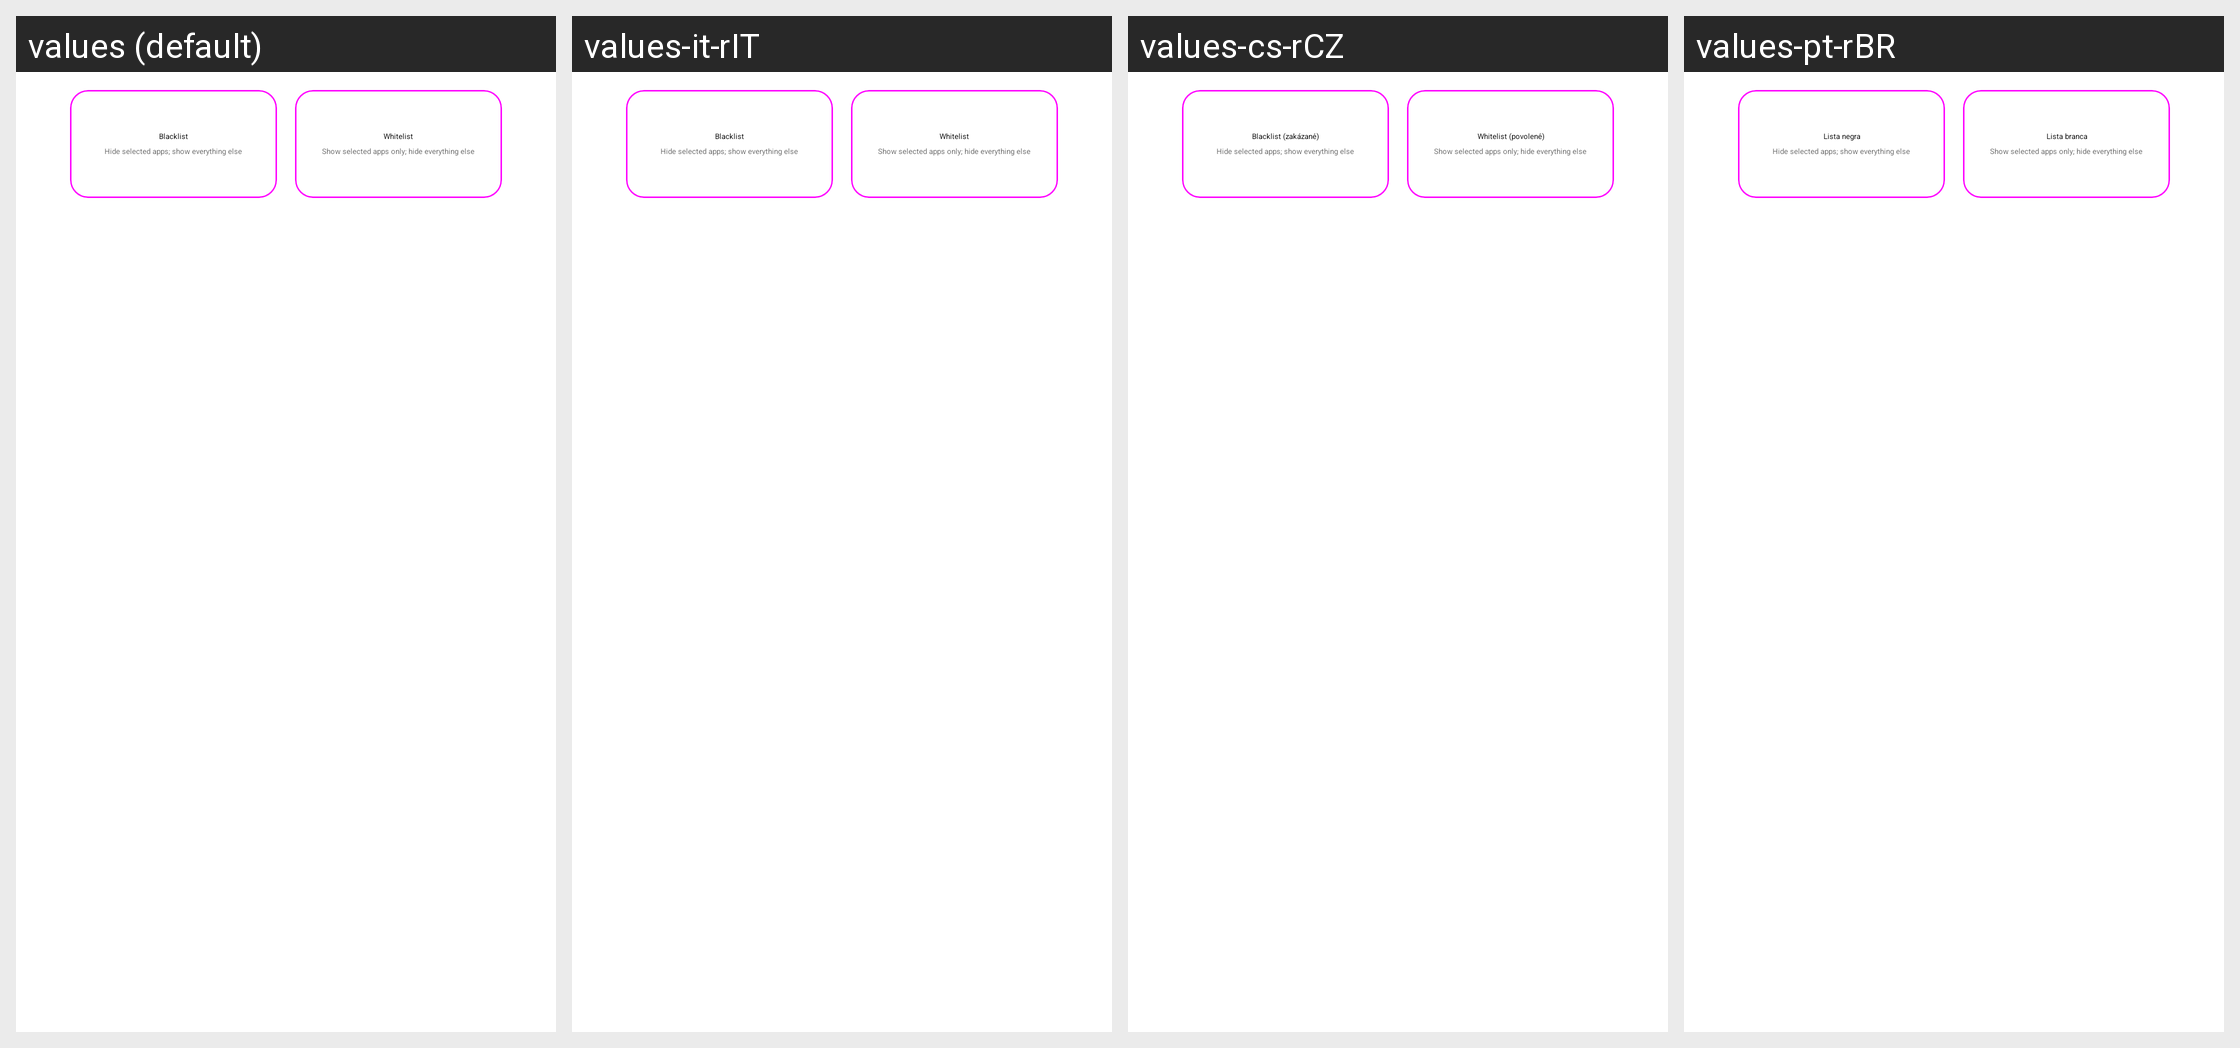

Translations of the strings shown on this Android screen, per locale in the grid:
Android screen res/layout/preference_work_mode.xml rendered under 4 locales, left to right: values (default), values-it-rIT, values-cs-rCZ, values-pt-rBR. Device: Nexus 5 (rendered at 1080×1920; each locale shown at half size, 540×960, under a caption strip naming it); theme AppTheme.
Other locales in the repository, not shown: values-ar-rSA, values-de-rDE, values-el-rGR, values-fr-rFR, values-ja-rJP, values-no-rNO, values-pl-rPL, values-pt-rPT, values-ro-rRO, values-ru-rRU, values-tr-rTR, values-uk-rUA, values-vi-rVN, values-zh-rCN, values-zh-rTW.
Strings drawn on this screen, with the default value and each locale's value (text and hints the layout hard-codes, and strings that could not be matched under every locale, appear in the picture but are not listed):

blacklist
  values: Blacklist
  values-it-rIT: Blacklist
  values-cs-rCZ: Blacklist (zakázané)
  values-pt-rBR: Lista negra

work_mode_blacklist_card_summary
  values: Hide selected apps; show everything else
  values-it-rIT: Hide selected apps; show everything else  [not translated; the default value is used]
  values-cs-rCZ: Hide selected apps; show everything else  [not translated; the default value is used]
  values-pt-rBR: Hide selected apps; show everything else  [not translated; the default value is used]

whitelist
  values: Whitelist
  values-it-rIT: Whitelist
  values-cs-rCZ: Whitelist (povolené)
  values-pt-rBR: Lista branca

work_mode_whitelist_card_summary
  values: Show selected apps only; hide everything else
  values-it-rIT: Show selected apps only; hide everything else  [not translated; the default value is used]
  values-cs-rCZ: Show selected apps only; hide everything else  [not translated; the default value is used]
  values-pt-rBR: Show selected apps only; hide everything else  [not translated; the default value is used]
